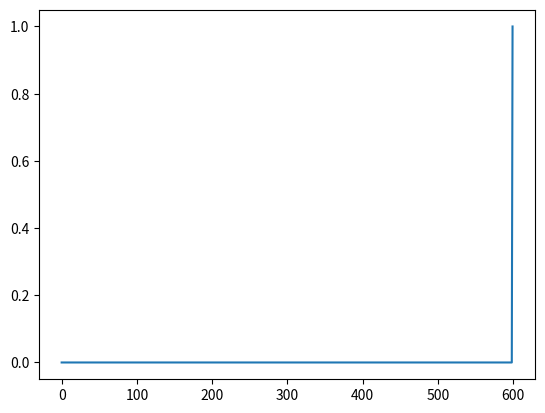

This figure's Python source:
import numpy as np
meff=0.06 # Massa efectiva de la banda de conducció [units of electron rest mass] (Material Parameters)
hbar2om=7.62 # hbar^2/electron rest mass [eV Amg^2] (Physical Parameters)
VB=2.3 # Alçada de la barrera [eV]

# Simulation parameters
nombrePunts=600
print(nombrePunts)
delta=1. # Separació entre punts [Amg]
width=60. # Well Width [Amg]

# Setting up Hamiltonian Matrix
H=np.zeros((nombrePunts,nombrePunts))
offdiag=-hbar2om*pow(2*delta, 2)*meff
for i in range (nombrePunts-1): # Offdiagonal Hamiltonian elements
    H[i,i+1]=offdiag
    H[i,i-1]=offdiag
    H[i,i]=-2.*offdiag
    nwidth=width/delta # Quants punts tindrà la barrera
    half=nombrePunts%2 # Divisió entera per nombrePunts imparell
    if i<half-nwidth%2 or i>half+nwidth%2:
        H[i,i]+=VB # Afegir la Valence Band

# Diagonalise Hamiltioian Matrix
energies, eigenstates=np.linalg.eigh(H)

# Plot
import matplotlib.pyplot as plt
plt.figure()
x=np.arange(nombrePunts)*delta # Per tenir unitats de distància
plt.plot(x,eigenstates[:,0])

np.set_printoptions(precision=3)
print(energies)

print(eigenstates)

print("Programa acabat")